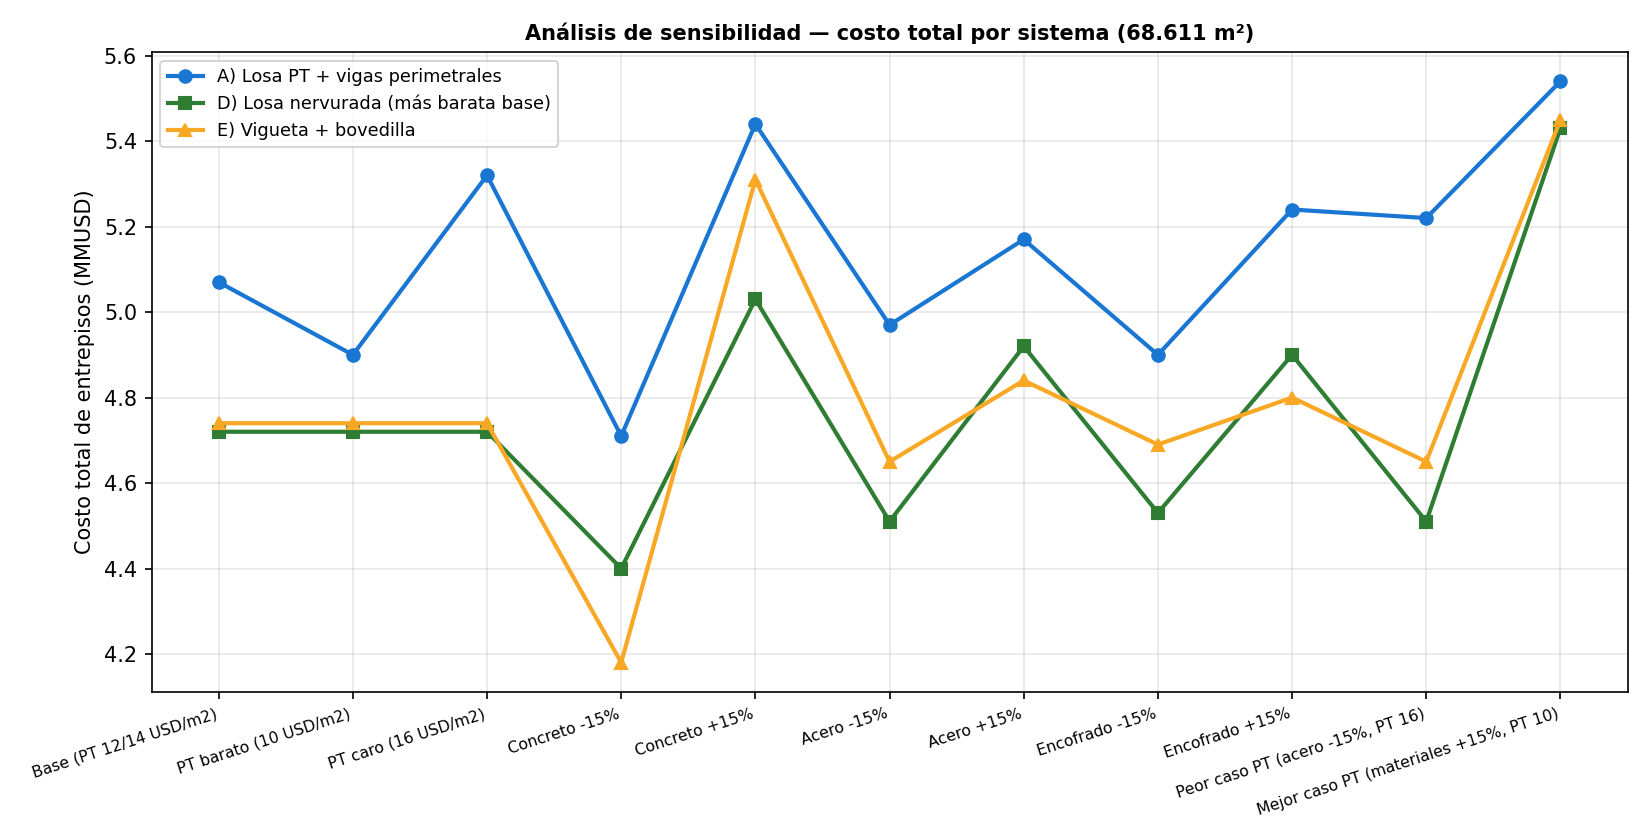

Source data for this figure (header and first rows):
escenario, A_total_MMUSD, D_total_MMUSD, E_total_MMUSD, A_m2_USD, ganador, A_vs_D_pct
Base (PT 12/14 USD/m2), 5.07, 4.72, 4.74, 73.9, D_NERVURADA, 7.4
PT barato (10 USD/m2), 4.9, 4.72, 4.74, 71.5, D_NERVURADA, 3.8
PT caro (16 USD/m2), 5.32, 4.72, 4.74, 77.5, D_NERVURADA, 12.7
Concreto -15%, 4.71, 4.4, 4.18, 68.6, E_VIGUETA_BOVEDILLA, 7.0
Concreto +15%, 5.44, 5.03, 5.31, 79.2, D_NERVURADA, 8.2
Acero -15%, 4.97, 4.51, 4.65, 72.5, D_NERVURADA, 10.2
Acero +15%, 5.17, 4.92, 4.84, 75.4, E_VIGUETA_BOVEDILLA, 5.1
Encofrado -15%, 4.9, 4.53, 4.69, 71.5, D_NERVURADA, 8.2
Encofrado +15%, 5.24, 4.9, 4.8, 76.4, E_VIGUETA_BOVEDILLA, 6.9
Peor caso PT (acero -15%, PT 16), 5.22, 4.51, 4.65, 76.0, D_NERVURADA, 15.7
Mejor caso PT (materiales +15%, PT 10), 5.54, 5.43, 5.45, 80.7, D_NERVURADA, 2.0
